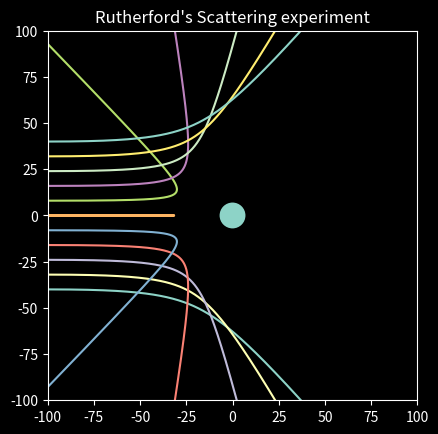

Write the Python code that produced this figure.

import numpy as np, matplotlib.pyplot as plt
from scipy.integrate import odeint

mp = 939.5654133
mn = 938.2720813
e2 = 1.44

q = 2
Q = 79
m = 2*mp + 2*mn #mass of the alpha particle

R_init = (0, 0) # potition of Au in fm
r_init = (-100, 10) # position of Alpha in fm

RT = 7 #radius of Au nucleus in fm
# RT = 0.146e6 #radius of Au atom in fm


def systemxyt(state, t):
    z1, z2, z3, z4 = state
    r = max(np.sqrt((z1-R_init[0])**2 + (z3-R_init[1])**2), RT)
    # print(f'{z3:.2f}, {np.sqrt((z1-R_init[0])**2 + (z3-R_init[1])**2):.2f}, {RT}, {r:.2f}')
    dz1 = z2
    dz2 = (q*Q*e2*z1)/(m*(r**3))
    dz3 = z4
    dz4 = (q*Q*e2*z3)/(m*(r**3))
    return [dz1, dz2, dz3, dz4]

plt.style.use('dark_background')

fig, ax = plt.subplots()
ax.set_title(f"Rutherford's Scattering experiment")


time_points = np.linspace(0, 10000, 10001)
blim = 4

for i in np.linspace(-blim,blim,11):
    init_state = [r_init[0], .0512, i*r_init[1], 0]
    xy = odeint(systemxyt, init_state, time_points)
    x = xy[:, 0]; y = xy[:, 2]
    ax.plot(x,y)

au_pt = ax.scatter(R_init[0],R_init[1], color="#FFEE05")

Au_atom = plt.Circle(R_init, RT)  
ax.add_artist(Au_atom)

ax.set_aspect(1)
xlim = abs(r_init[0])
ylim = 100
ax.set(xlim=(-xlim, xlim),
       ylim=(-ylim, ylim))

plt.show()